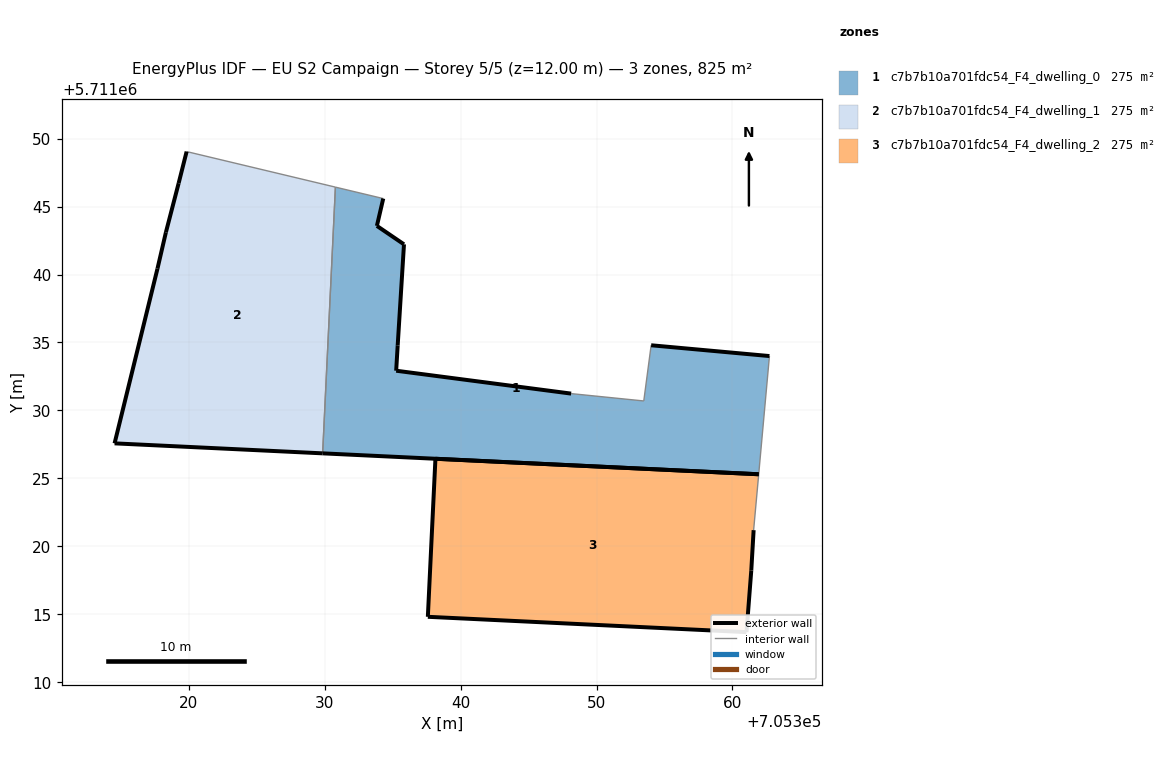
=== STOREY PLAN SPEC (per zone: floor XY polygon, exterior-wall plan segments, windows/doors) ===
zone 1: c7b7b10a701fdc54_F4_dwelling_0  (275.1 m²)
  floor: (705361.93, 5711025.30) (705362.72, 5711034.00) (705354.02, 5711034.79) (705353.48, 5711030.70) (705348.13, 5711031.24) (705335.26, 5711032.92) (705335.37, 5711034.79) (705335.83, 5711042.22) (705333.84, 5711043.58) (705334.31, 5711045.59) (705330.79, 5711046.43) (705329.85, 5711026.84)
  exterior wall: (705335.26, 5711032.92) – (705348.13, 5711031.24)  [13.0 m]
  exterior wall: (705354.02, 5711034.79) – (705362.72, 5711034.00)  [8.7 m]
  exterior wall: (705361.93, 5711025.30) – (705329.85, 5711026.84)  [32.1 m]
  exterior wall: (705334.31, 5711045.59) – (705333.84, 5711043.58)  [2.1 m]
  exterior wall: (705333.84, 5711043.58) – (705335.83, 5711042.22)  [2.4 m]
  exterior wall: (705335.83, 5711042.22) – (705335.37, 5711034.79)  [7.4 m]
  exterior wall: (705335.37, 5711034.79) – (705335.26, 5711032.92)  [1.9 m]
  interior walls: 5
zone 2: c7b7b10a701fdc54_F4_dwelling_1  (275.1 m²)
  floor: (705329.85, 5711026.84) (705330.79, 5711046.43) (705319.84, 5711049.05) (705319.25, 5711046.72) (705318.31, 5711043.11) (705317.69, 5711040.43) (705314.54, 5711027.58)
  exterior wall: (705318.31, 5711043.11) – (705319.25, 5711046.72)  [3.7 m]
  exterior wall: (705319.25, 5711046.72) – (705319.84, 5711049.05)  [2.4 m]
  exterior wall: (705329.85, 5711026.84) – (705314.54, 5711027.58)  [15.3 m]
  exterior wall: (705314.54, 5711027.58) – (705317.69, 5711040.43)  [13.2 m]
  exterior wall: (705317.69, 5711040.43) – (705318.31, 5711043.11)  [2.7 m]
  interior walls: 2
zone 3: c7b7b10a701fdc54_F4_dwelling_2  (275.1 m²)
  floor: (705361.04, 5711013.69) (705361.39, 5711018.23) (705361.56, 5711021.19) (705361.93, 5711025.30) (705338.15, 5711026.44) (705337.59, 5711014.82)
  exterior wall: (705337.59, 5711014.82) – (705338.15, 5711026.44)  [11.6 m]
  exterior wall: (705338.15, 5711026.44) – (705361.93, 5711025.30)  [23.8 m]
  exterior wall: (705361.56, 5711021.19) – (705361.39, 5711018.23)  [3.0 m]
  exterior wall: (705361.39, 5711018.23) – (705361.04, 5711013.69)  [4.6 m]
  exterior wall: (705361.04, 5711013.69) – (705337.59, 5711014.82)  [23.5 m]
  interior walls: 1

=== DERIVED (storey summary) ===
Building: EU S2 Campaign
Storey: 5 of 5  (floor level z = 12.00 m)
Storey gross floor area: 825.4 m²
Zones on this storey: 3
  - c7b7b10a701fdc54_F4_dwelling_0: floor 275.1 m²; exterior wall 67.6 m (202.9 m²); WWR 0.0%
  - c7b7b10a701fdc54_F4_dwelling_1: floor 275.1 m²; exterior wall 37.4 m (112.3 m²); WWR 0.0%
  - c7b7b10a701fdc54_F4_dwelling_2: floor 275.1 m²; exterior wall 66.5 m (199.4 m²); WWR 0.0%
Zone adjacency (shared interzone walls):
  - c7b7b10a701fdc54_F4_dwelling_0 ↔ c7b7b10a701fdc54_F4_dwelling_1